Photos from the image-classification dataset "dataset_itr2" in the GitHub repository aarushshenoy/plant. Its 5 classes are: grape healthy, tomato late blight, tomato two-spotted spider mite, tomato target spot, tomato yellow leaf curl virus.

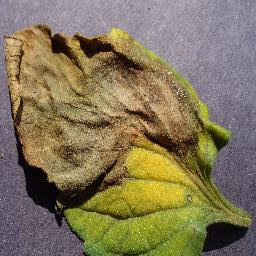
Label: tomato late blight

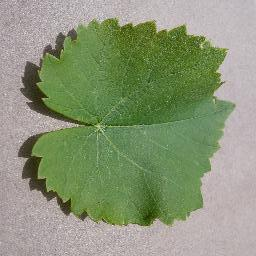
Label: grape healthy

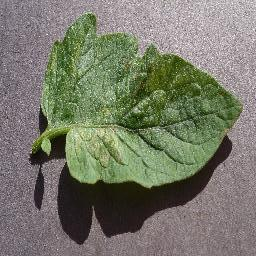
Label: tomato two-spotted spider mite

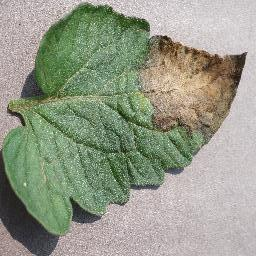
Label: tomato late blight

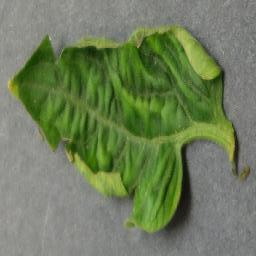
Label: tomato yellow leaf curl virus

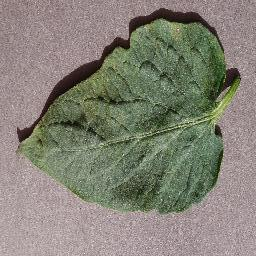
Label: tomato target spot
